Labelled photos from "cropped", an image-classification folder in colbytse/MRI-image-classification. The possible labels are: neg, pos.

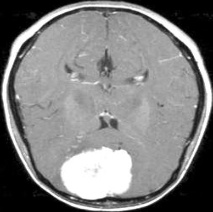
Label: pos

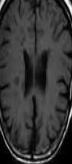
Label: neg

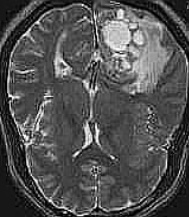
Label: pos

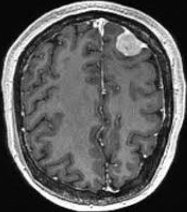
Label: pos

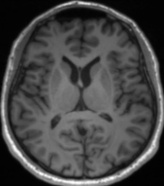
Label: neg

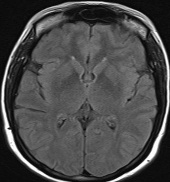
Label: neg
